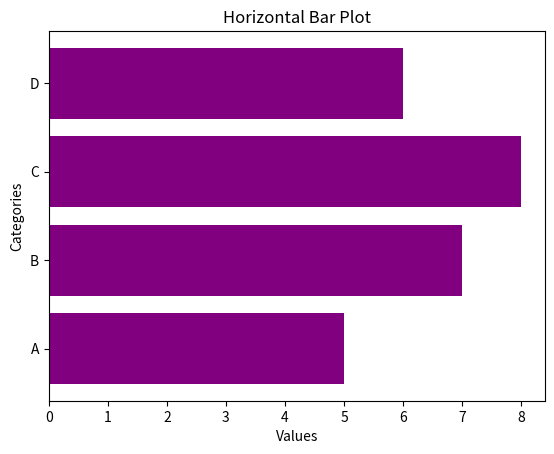

Generate this figure with matplotlib:
# HorizontalBarPlot.py
import matplotlib.pyplot as plt

categories = ['A', 'B', 'C', 'D']
values = [5, 7, 8, 6]

plt.barh(categories, values, color='purple')
plt.title('Horizontal Bar Plot')
plt.xlabel('Values')
plt.ylabel('Categories')
plt.show()